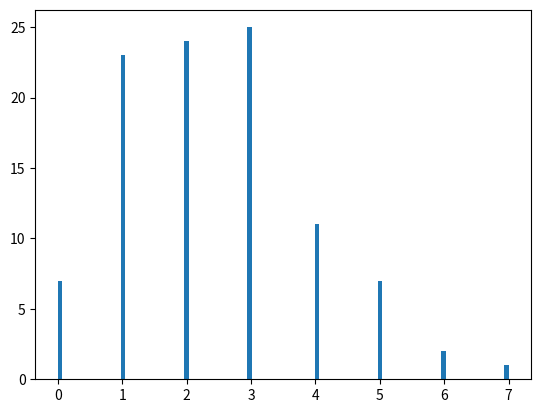

This chart was generated by the following Python code:
import numpy as np
import matplotlib.pyplot as plt
from scipy.special import gamma
from scipy import stats

def readFile():
  file = open("distr1.dat", "r")

  lines = [line[:-1] for line in file.readlines()]

  x = [int(line.split(" ")[0]) for line in lines]
  y = [int(line.split(" ")[1]) for line in lines]
  print("")

samples = np.random.poisson(3, size=100)

print(samples)
plt.hist(samples, bins=100)
plt.show()

# plt.plot(x, y)
# plt.scatter(counts)

# plt.show()
# readFile()
